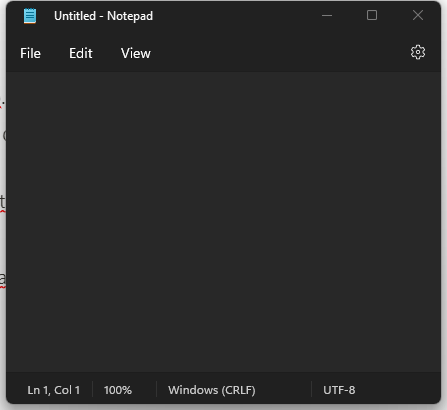
Task: Este proyecto contiene todas las clases vistas en el curso de platzi.
Workflow: EscribirTextoNotepad

Step 1: Use Application: Notepad escribir primer texto on the element in window 'Untitled - Notepad' (notepad.exe)
